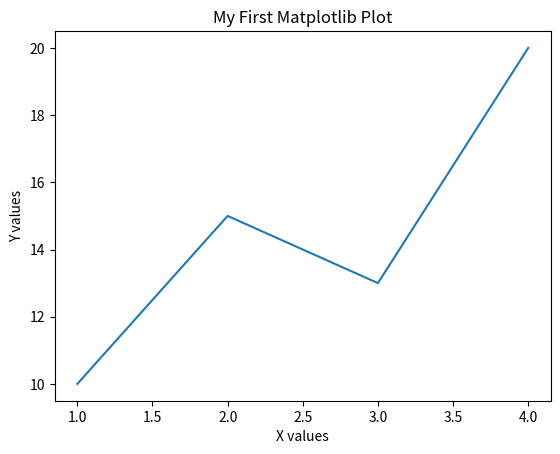

Python code for this plot:
"""Practice: Matplotlib Introduction.
Understand what Matplotlib is and why it is used to create visualizations in Python.
Reference: https://www.w3schools.com/python/matplotlib_intro.asp
"""

import matplotlib
import matplotlib.pyplot as plt

print("Matplotlib version:", matplotlib.__version__)

x = [1, 2, 3, 4]
y = [10, 15, 13, 20]

plt.plot(x, y)
plt.title("My First Matplotlib Plot")
plt.xlabel("X values")
plt.ylabel("Y values")
plt.show()
